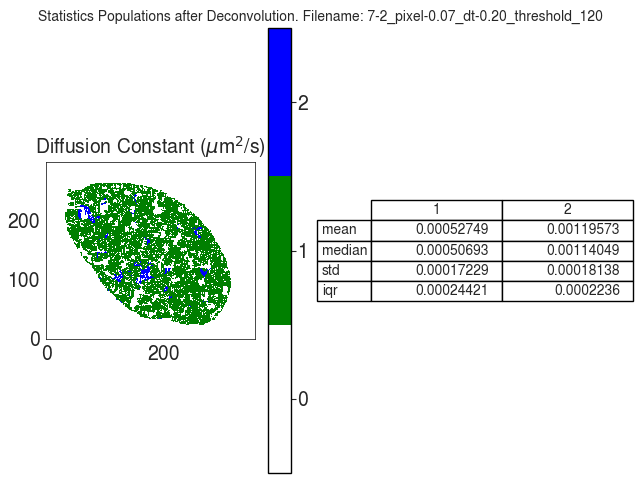

The file beside this chart, header and first rows:
D
, 1, 2
mean, 0.0005275, 0.001196
median, 0.0005069, 0.00114
std, 0.0001723, 0.0001814
iqr, 0.0002442, 0.0002236
